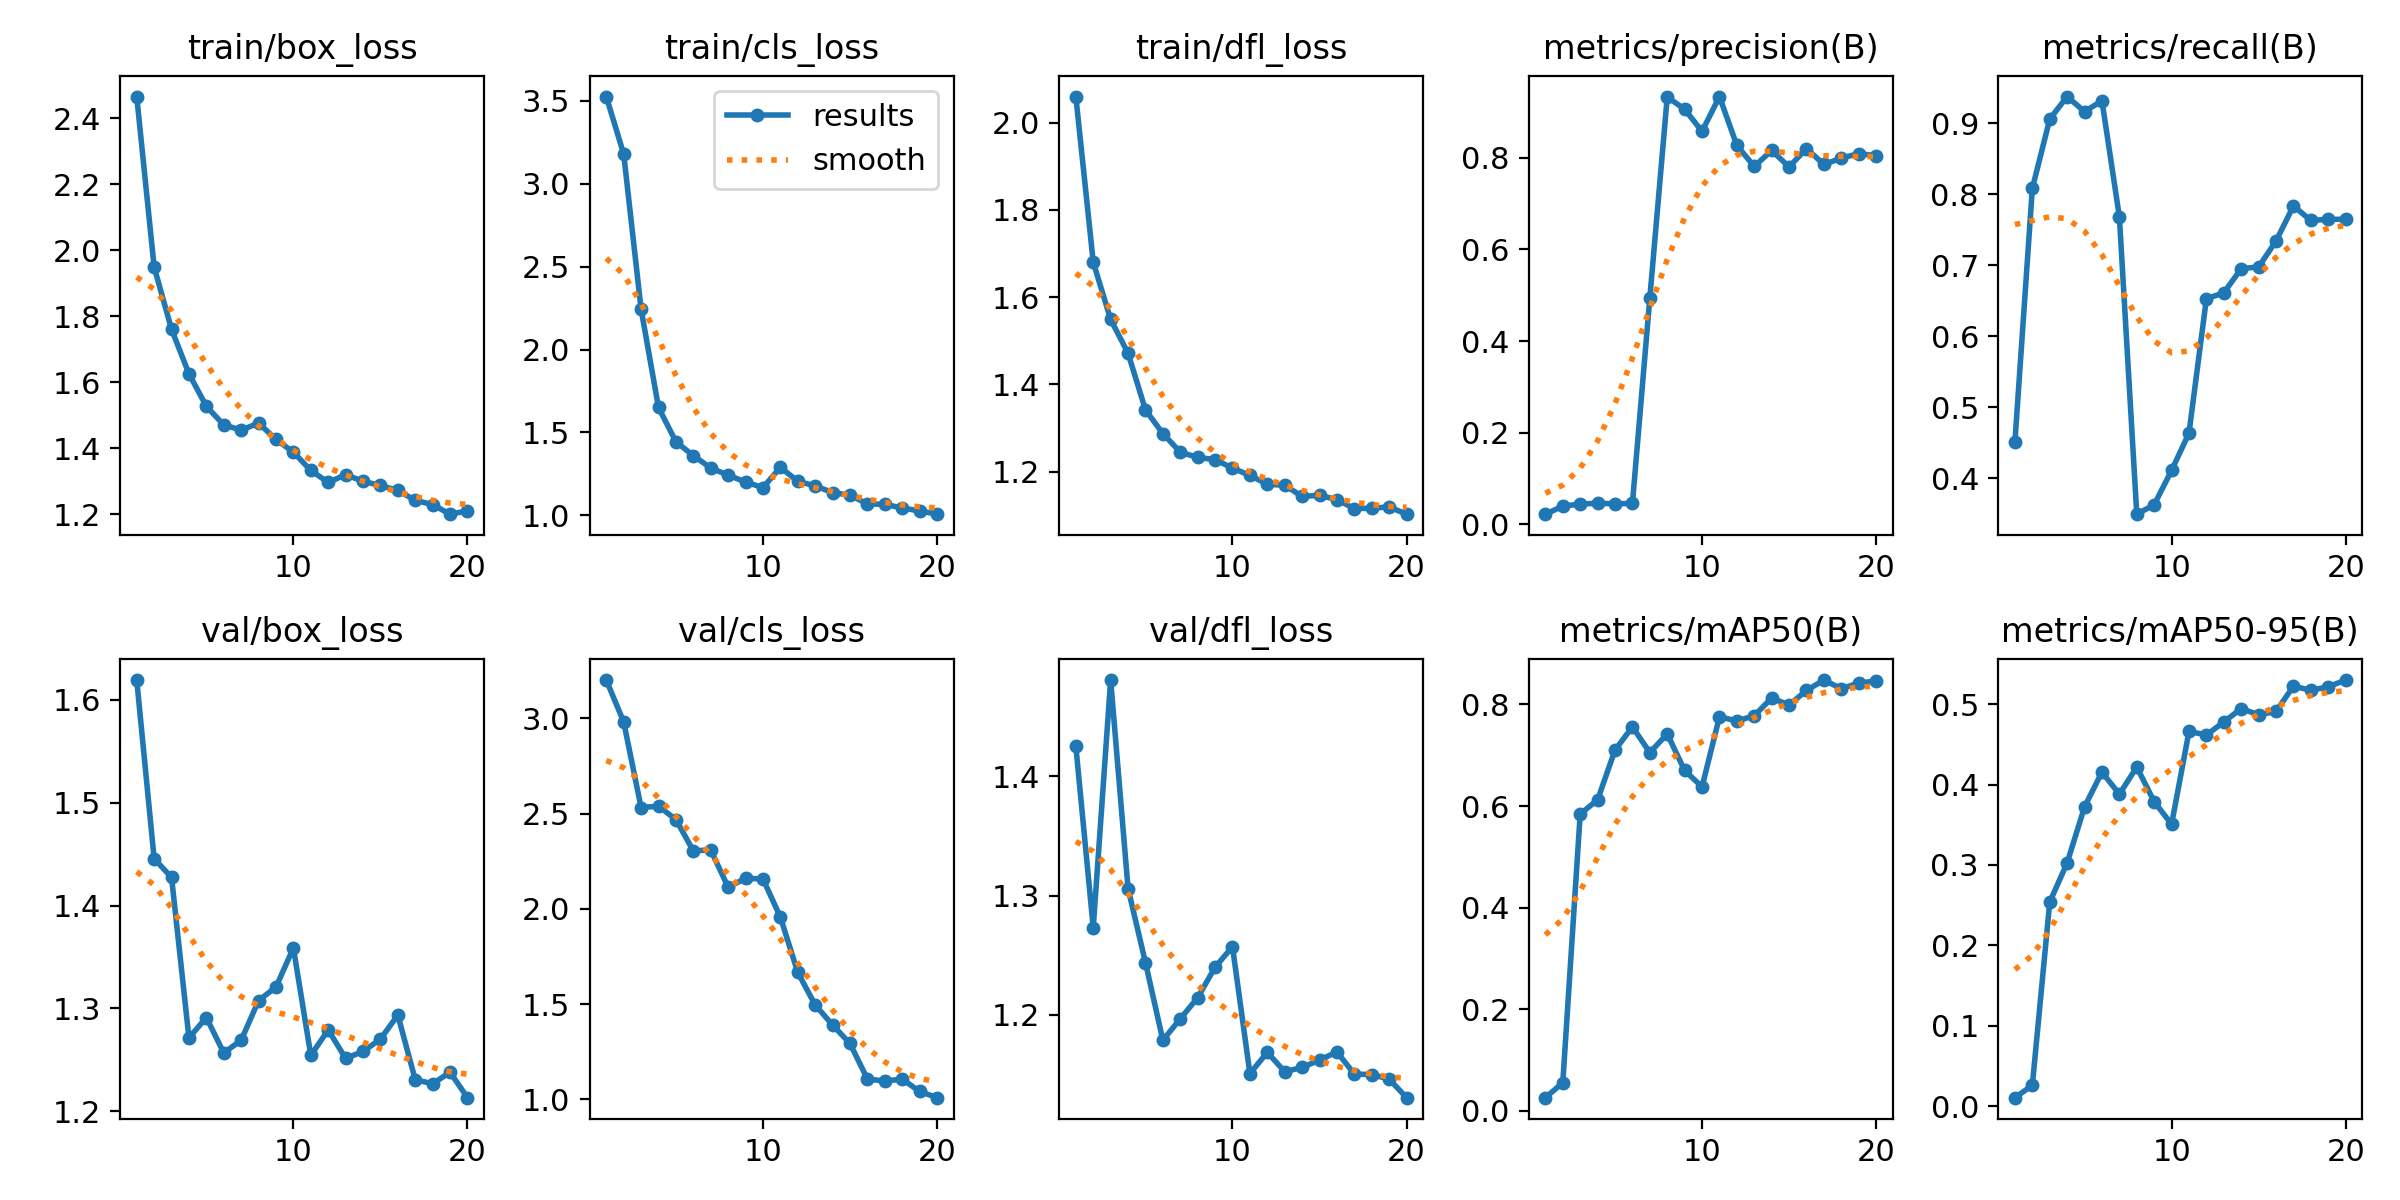

The data file committed next to this chart (first rows):
epoch, train/box_loss, train/cls_loss, train/dfl_loss, metrics/precision(B), metrics/recall(B), metrics/mAP50(B), metrics/mAP50-95(B), val/box_loss, val/cls_loss, val/dfl_loss, lr/pg0, lr/pg1, lr/pg2
1, 2.465, 3.525, 2.06, 0.02207, 0.4518, 0.02589, 0.01046, 1.619, 3.201, 1.425, 0.0937, 0.0007, 0.0007
2, 1.948, 3.179, 1.68, 0.03948, 0.8082, 0.05532, 0.02583, 1.446, 2.982, 1.273, 0.08643, 0.001426, 0.001426
3, 1.76, 2.243, 1.549, 0.04425, 0.9059, 0.5842, 0.2539, 1.427, 2.532, 1.481, 0.07907, 0.002072, 0.002072
4, 1.625, 1.651, 1.472, 0.0458, 0.9376, 0.6122, 0.3027, 1.271, 2.539, 1.306, 0.07164, 0.00264, 0.00264
5, 1.526, 1.444, 1.342, 0.04477, 0.9165, 0.7101, 0.3725, 1.291, 2.469, 1.244, 0.06413, 0.003128, 0.003128
6, 1.47, 1.36, 1.288, 0.04552, 0.9318, 0.7559, 0.4156, 1.257, 2.305, 1.179, 0.05654, 0.003537, 0.003537
7, 1.454, 1.286, 1.245, 0.494, 0.7682, 0.7053, 0.3881, 1.269, 2.309, 1.197, 0.04887, 0.003867, 0.003867
8, 1.476, 1.242, 1.233, 0.9328, 0.3494, 0.742, 0.4219, 1.308, 2.114, 1.214, 0.04112, 0.004117, 0.004117
9, 1.426, 1.201, 1.228, 0.906, 0.3628, 0.67, 0.3788, 1.321, 2.16, 1.24, 0.03329, 0.004288, 0.004288
10, 1.387, 1.167, 1.208, 0.8576, 0.411, 0.6378, 0.3507, 1.359, 2.157, 1.257, 0.02538, 0.004381, 0.004381
11, 1.332, 1.29, 1.192, 0.9337, 0.4637, 0.7757, 0.4663, 1.254, 1.957, 1.151, 0.01739, 0.004393, 0.004393
12, 1.296, 1.206, 1.171, 0.8269, 0.6529, 0.7674, 0.4618, 1.279, 1.667, 1.169, 0.009327, 0.004327, 0.004327
13, 1.319, 1.177, 1.169, 0.7811, 0.6612, 0.7777, 0.478, 1.252, 1.496, 1.152, 0.00406, 0.00406, 0.00406
14, 1.299, 1.138, 1.143, 0.8161, 0.6953, 0.8126, 0.4947, 1.258, 1.39, 1.156, 0.003565, 0.003565, 0.003565
15, 1.286, 1.121, 1.146, 0.7801, 0.6976, 0.7988, 0.4869, 1.27, 1.293, 1.162, 0.00307, 0.00307, 0.00307
16, 1.271, 1.069, 1.136, 0.8202, 0.7341, 0.8275, 0.4911, 1.294, 1.107, 1.169, 0.002575, 0.002575, 0.002575
17, 1.242, 1.066, 1.115, 0.7854, 0.7835, 0.848, 0.5225, 1.231, 1.096, 1.15, 0.00208, 0.00208, 0.00208
18, 1.228, 1.044, 1.116, 0.7992, 0.7631, 0.8309, 0.5174, 1.227, 1.106, 1.15, 0.001585, 0.001585, 0.001585
19, 1.2, 1.027, 1.119, 0.8092, 0.7647, 0.8423, 0.5218, 1.238, 1.042, 1.146, 0.00109, 0.00109, 0.00109
20, 1.209, 1.007, 1.103, 0.8045, 0.7648, 0.846, 0.5301, 1.213, 1.009, 1.131, 0.000595, 0.000595, 0.000595
